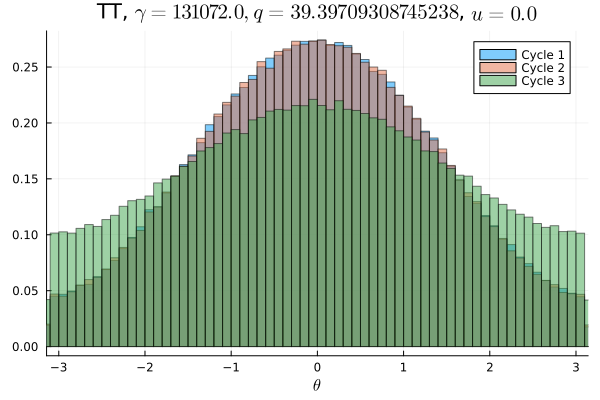

The file beside this chart, header and first rows:
Cycle 1, Cycle 2, Cycle 3
0.002859, 0.002981, 0.006369
0.002884, 0.002966, 0.006259
0.002759, 0.002784, 0.006488
0.00305, 0.002953, 0.00655
0.003166, 0.003094, 0.006347
0.003316, 0.003281, 0.006322
0.003378, 0.003472, 0.006781
0.003447, 0.003769, 0.006953
0.003756, 0.003709, 0.006772
0.003897, 0.003991, 0.006806
0.004228, 0.004275, 0.006888
0.004378, 0.0045, 0.00735
0.004825, 0.004931, 0.007272
0.005178, 0.005309, 0.007631
0.005647, 0.005662, 0.007984
0.006075, 0.005959, 0.008228
0.0063, 0.006469, 0.007997
0.006791, 0.006534, 0.008347
0.007569, 0.007147, 0.008581
0.007831, 0.007631, 0.008684
0.007697, 0.007847, 0.009072
0.008316, 0.008441, 0.009234
0.008809, 0.008903, 0.009494
0.00945, 0.009572, 0.009437
0.009834, 0.009469, 0.009984
0.0104, 0.01038, 0.01015
0.01076, 0.01072, 0.01041
0.01083, 0.01094, 0.01063
0.01151, 0.01157, 0.0111
0.01194, 0.01207, 0.01069
0.01275, 0.01233, 0.01143
0.01285, 0.01298, 0.01126
0.0131, 0.01323, 0.01192
0.01372, 0.01388, 0.012
0.01414, 0.0141, 0.01186
0.01424, 0.01427, 0.01228
0.01459, 0.01482, 0.01192
0.01534, 0.0151, 0.01236
0.01519, 0.01518, 0.01304
0.01562, 0.01556, 0.01287
0.01598, 0.01622, 0.01302
0.01634, 0.0156, 0.0134
0.01618, 0.01646, 0.01331
0.01673, 0.01658, 0.0133
0.01672, 0.01678, 0.01321
0.01688, 0.0173, 0.01355
0.01692, 0.01695, 0.01354
0.01686, 0.01698, 0.01353
0.01733, 0.01745, 0.01387
0.01717, 0.01688, 0.01379
0.01706, 0.01712, 0.01352
0.01741, 0.01716, 0.01341
0.0169, 0.01691, 0.01337
0.01701, 0.01702, 0.01387
0.01693, 0.01683, 0.01345
0.01683, 0.0167, 0.01333
0.01705, 0.01709, 0.01311
0.0161, 0.01621, 0.0136
0.01604, 0.01616, 0.01308
0.01616, 0.01581, 0.01322
... 40 more rows
